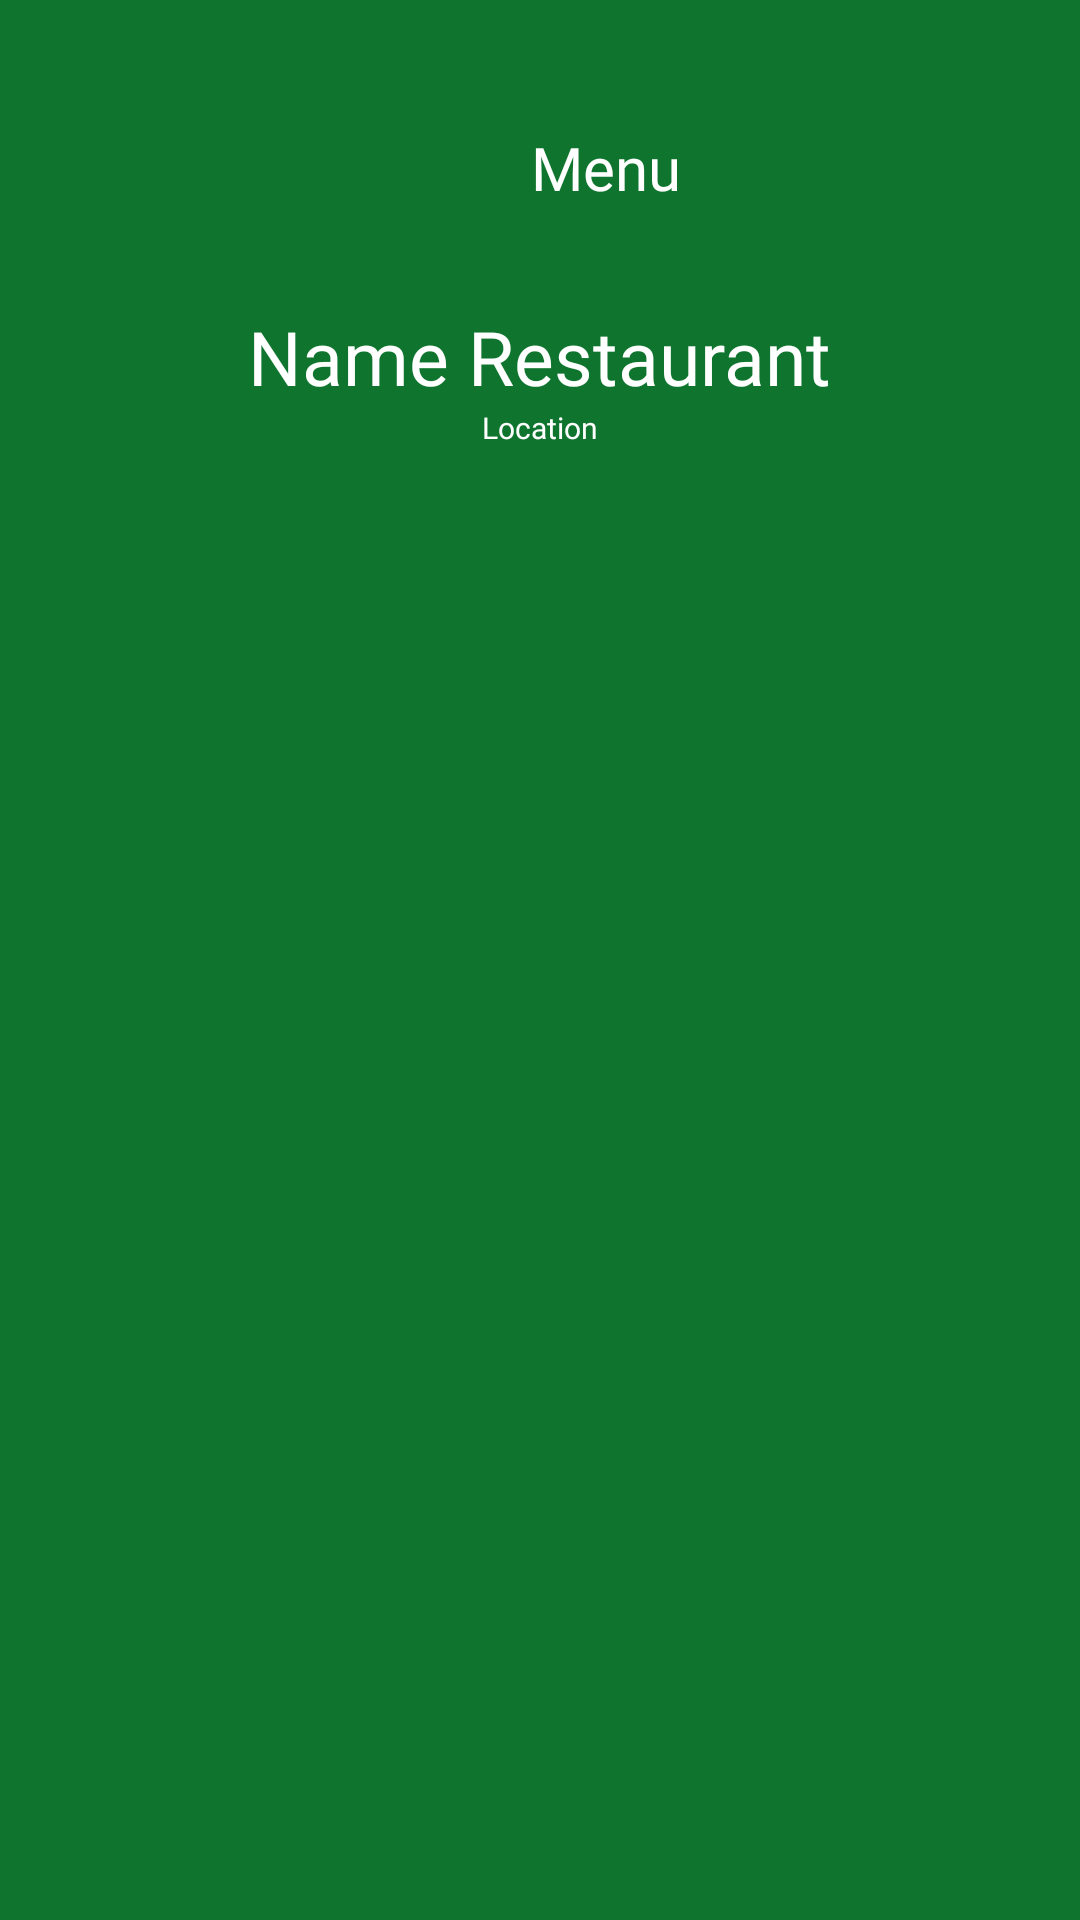

Here is an Android app screen rendered from its layout file. Give the layout XML and the strings, colors and styles it references.
<!-- AndroidManifest.xml: application theme Theme.FnBOrdering -->
<!-- res/layout/activity_shop.xml -->
<?xml version="1.0" encoding="utf-8"?>
<LinearLayout
    xmlns:android="http://schemas.android.com/apk/res/android"
    xmlns:app="http://schemas.android.com/apk/res-auto"
    xmlns:tools="http://schemas.android.com/tools"
    android:layout_width="match_parent"
    android:layout_height="match_parent"
    android:background="@color/white"
    android:orientation="vertical"
    tools:context=".shop"
    android:backgroundTint="@color/bg"
    android:paddingEnd="40dp"
    android:paddingStart="40dp"
    android:paddingTop="40dp">

    <LinearLayout
        android:gravity="center"
        android:orientation="horizontal"
        android:layout_width="wrap_content"
        android:layout_height="wrap_content">

        <Button
            android:id="@+id/btnBack"
            android:layout_width="32dp"
            android:layout_height="32dp"
            android:background="@drawable/backward_arrow"/>

        <TextView
            android:layout_width="wrap_content"
            android:layout_height="wrap_content"
            android:layout_marginStart="105dp"
            android:fontFamily="@font/montserrat"
            android:text="Menu"
            android:textColor="@color/white"
            android:textSize="20sp" />

    </LinearLayout>

    <TextView
        android:id="@+id/txtFullName"
        android:layout_width="wrap_content"
        android:layout_height="wrap_content"
        android:layout_gravity="center"
        android:layout_marginTop="30dp"
        android:fontFamily="@font/montserrat"
        android:text="Name Restaurant"
        android:textColor="@color/white"
        android:textSize="25sp" />

    <TextView
        android:id="@+id/txtLocation"
        android:layout_width="wrap_content"
        android:layout_height="wrap_content"
        android:layout_gravity="center"
        android:layout_marginBottom="30dp"
        android:fontFamily="@font/montserrat"
        android:text="Location"
        android:textColor="@color/white"
        android:textSize="10sp" />


    <include
        layout="@layout/food_list"
        android:layout_width="match_parent"
        android:layout_height="match_parent" />

</LinearLayout>
<!-- res/layout/food_list.xml (included above) -->
<?xml version="1.0" encoding="utf-8"?>
<androidx.constraintlayout.widget.ConstraintLayout xmlns:android="http://schemas.android.com/apk/res/android"
    xmlns:app="http://schemas.android.com/apk/res-auto"
    xmlns:tools="http://schemas.android.com/tools"
    android:layout_width="match_parent"
    android:layout_height="match_parent"
    app:layout_behavior="@string/appbar_scrolling_view_behavior"
    tools:context=".shop"
    tools:showIn="@layout/activity_shop">

    <androidx.recyclerview.widget.RecyclerView
        android:id="@+id/listFood"
        android:scrollbars="vertical"
        android:layout_width="match_parent"
        android:layout_height="match_parent"></androidx.recyclerview.widget.RecyclerView>

</androidx.constraintlayout.widget.ConstraintLayout>
<!-- resources referenced by this layout -->
<resources>
  <color name="bg">#0F752E</color>
  <color name="white">#FFFFFF</color>
  <style name="Theme.FnBOrdering" parent="Theme.MaterialComponents.DayNight.NoActionBar">
          
          <item name="colorPrimary">@color/login</item>
          <item name="colorPrimaryVariant">@color/bg</item>
          <item name="colorOnPrimary">@color/white</item>
          
          <item name="colorSecondary">@color/bg</item>
          <item name="colorSecondaryVariant">@color/teal_700</item>
          <item name="colorOnSecondary">@color/black</item>
          
          <item name="android:statusBarColor" tools:targetApi="l">?attr/colorPrimaryVariant</item>
          
      </style>
  <color name="login">#31B057</color>
  <color name="teal_700">#FF018786</color>
  <color name="black">#000000</color>
</resources>
